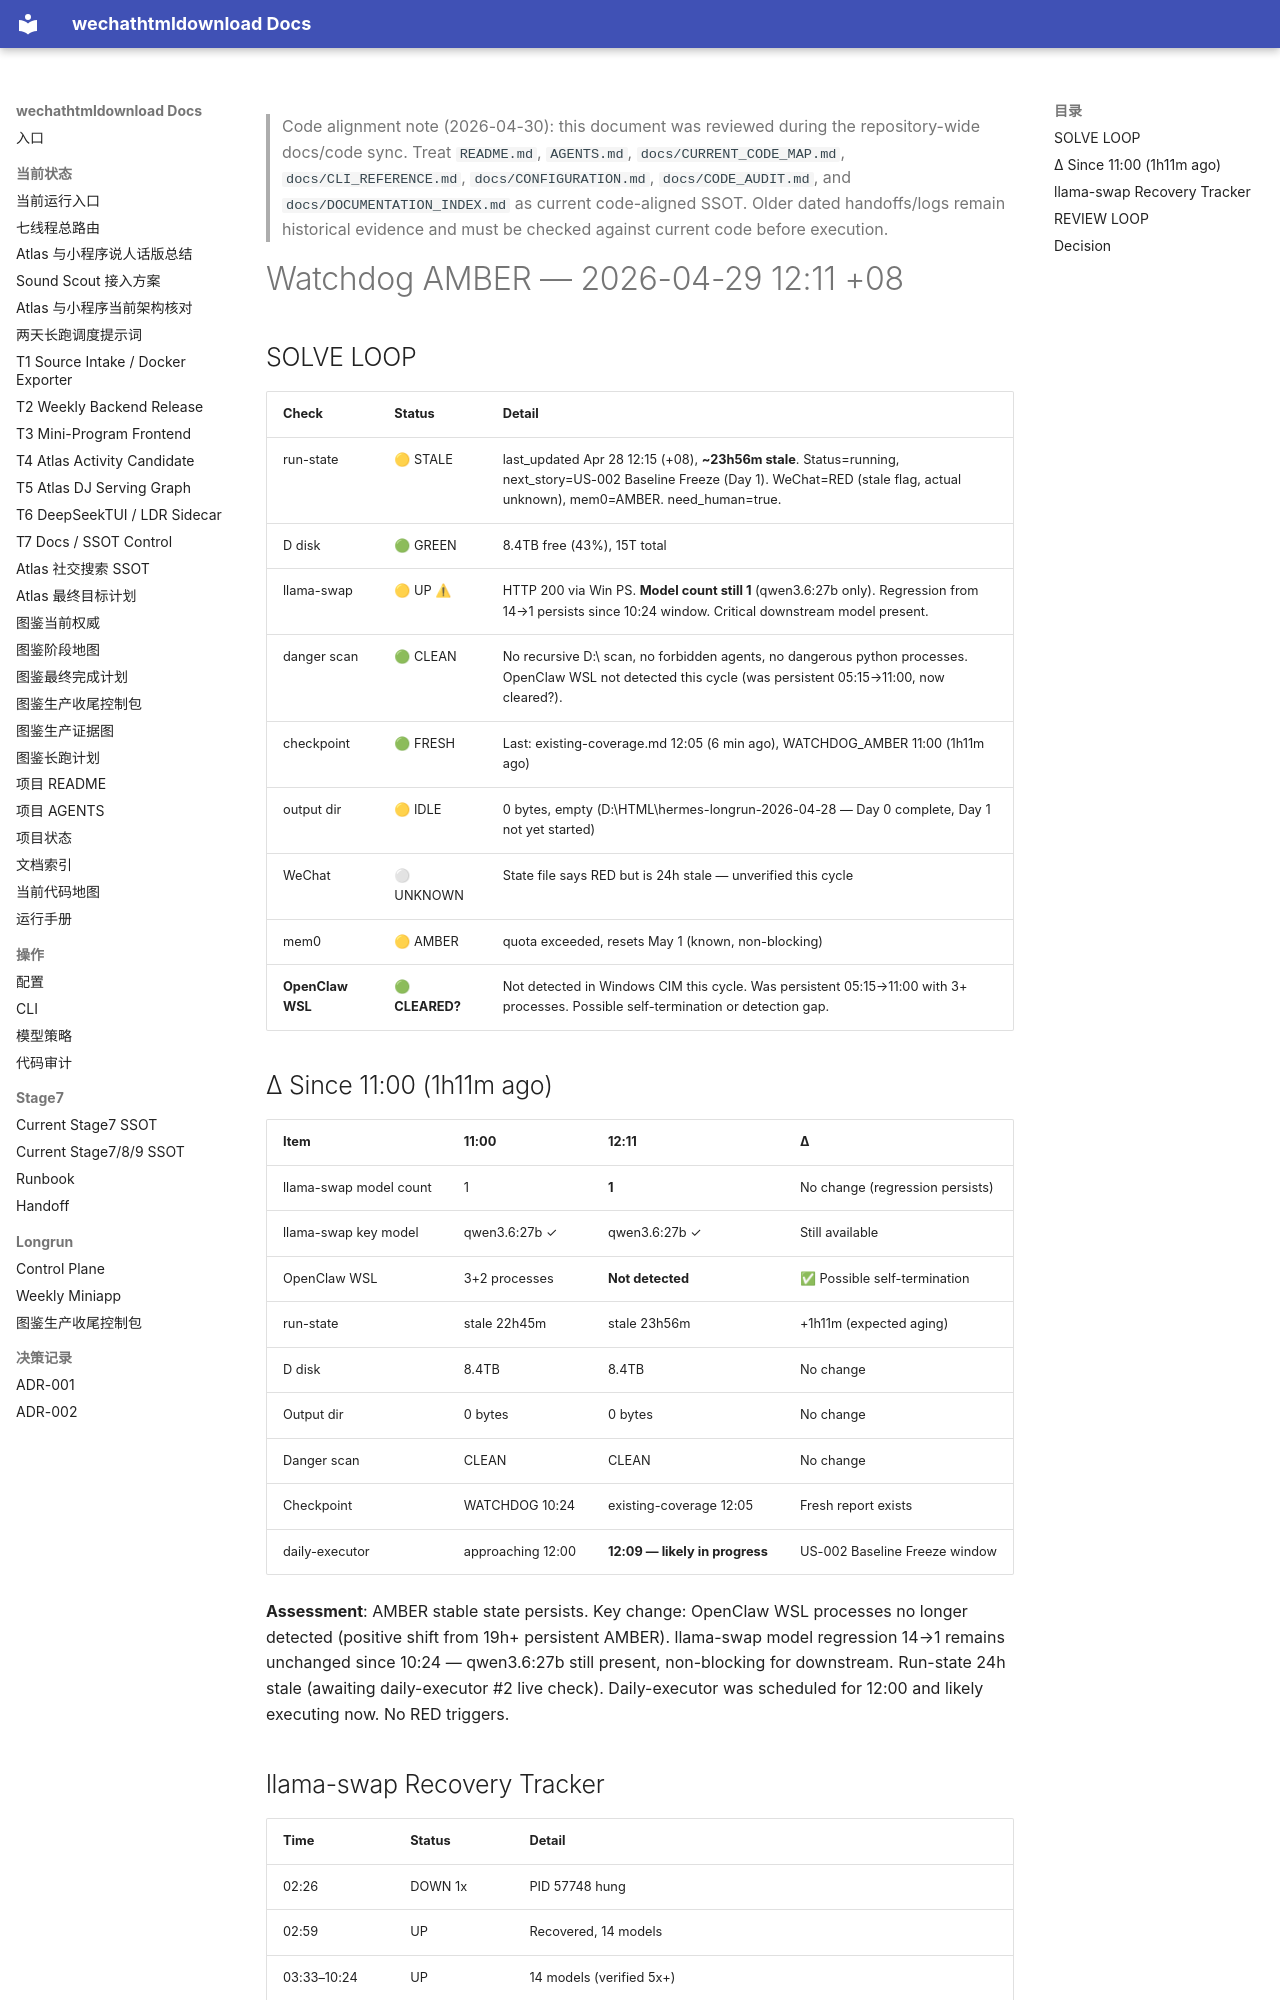

repository: yutianyu111602-glitch/wechathtmldownload · page: longrun/hermes-7day/reports/WATCHDOG_AMBER_2026-04-29_1211.html · generator: mkdocs

<!-- CODE_ALIGNMENT_2026_04_30_START -->
> Code alignment note (2026-04-30): this document was reviewed during the repository-wide docs/code sync. Treat `README.md`, `AGENTS.md`, `docs/CURRENT_CODE_MAP.md`, `docs/CLI_REFERENCE.md`, `docs/CONFIGURATION.md`, `docs/CODE_AUDIT.md`, and `docs/DOCUMENTATION_INDEX.md` as current code-aligned SSOT. Older dated handoffs/logs remain historical evidence and must be checked against current code before execution.
<!-- CODE_ALIGNMENT_2026_04_30_END -->

# Watchdog AMBER — 2026-04-29 12:11 +08

## SOLVE LOOP

| Check | Status | Detail |
|-------|--------|--------|
| run-state | 🟡 STALE | last_updated Apr 28 12:15 (+08), **~23h56m stale**. Status=running, next_story=US-002 Baseline Freeze (Day 1). WeChat=RED (stale flag, actual unknown), mem0=AMBER. need_human=true. |
| D disk | 🟢 GREEN | 8.4TB free (43%), 15T total |
| llama-swap | 🟡 UP ⚠ | HTTP 200 via Win PS. **Model count still 1** (qwen3.6:27b only). Regression from 14→1 persists since 10:24 window. Critical downstream model present. |
| danger scan | 🟢 CLEAN | No recursive D:\ scan, no forbidden agents, no dangerous python processes. OpenClaw WSL not detected this cycle (was persistent 05:15→11:00, now cleared?). |
| checkpoint | 🟢 FRESH | Last: existing-coverage.md 12:05 (6 min ago), WATCHDOG_AMBER 11:00 (1h11m ago) |
| output dir | 🟡 IDLE | 0 bytes, empty (D:\HTML\hermes-longrun-2026-04-28 — Day 0 complete, Day 1 not yet started) |
| WeChat | ⚪ UNKNOWN | State file says RED but is 24h stale — unverified this cycle |
| mem0 | 🟡 AMBER | quota exceeded, resets May 1 (known, non-blocking) |
| **OpenClaw WSL** | 🟢 **CLEARED?** | Not detected in Windows CIM this cycle. Was persistent 05:15→11:00 with 3+ processes. Possible self-termination or detection gap. |

## Δ Since 11:00 (1h11m ago)

| Item | 11:00 | 12:11 | Δ |
|------|-------|-------|---|
| llama-swap model count | 1 | **1** | No change (regression persists) |
| llama-swap key model | qwen3.6:27b ✓ | qwen3.6:27b ✓ | Still available |
| OpenClaw WSL | 3+2 processes | **Not detected** | ✅ Possible self-termination |
| run-state | stale 22h45m | stale 23h56m | +1h11m (expected aging) |
| D disk | 8.4TB | 8.4TB | No change |
| Output dir | 0 bytes | 0 bytes | No change |
| Danger scan | CLEAN | CLEAN | No change |
| Checkpoint | WATCHDOG 10:24 | existing-coverage 12:05 | Fresh report exists |
| daily-executor | approaching 12:00 | **12:09 — likely in progress** | US-002 Baseline Freeze window |

**Assessment**: AMBER stable state persists. Key change: OpenClaw WSL processes no longer detected (positive shift from 19h+ persistent AMBER). llama-swap model regression 14→1 remains unchanged since 10:24 — qwen3.6:27b still present, non-blocking for downstream. Run-state 24h stale (awaiting daily-executor #2 live check). Daily-executor was scheduled for 12:00 and likely executing now. No RED triggers.
